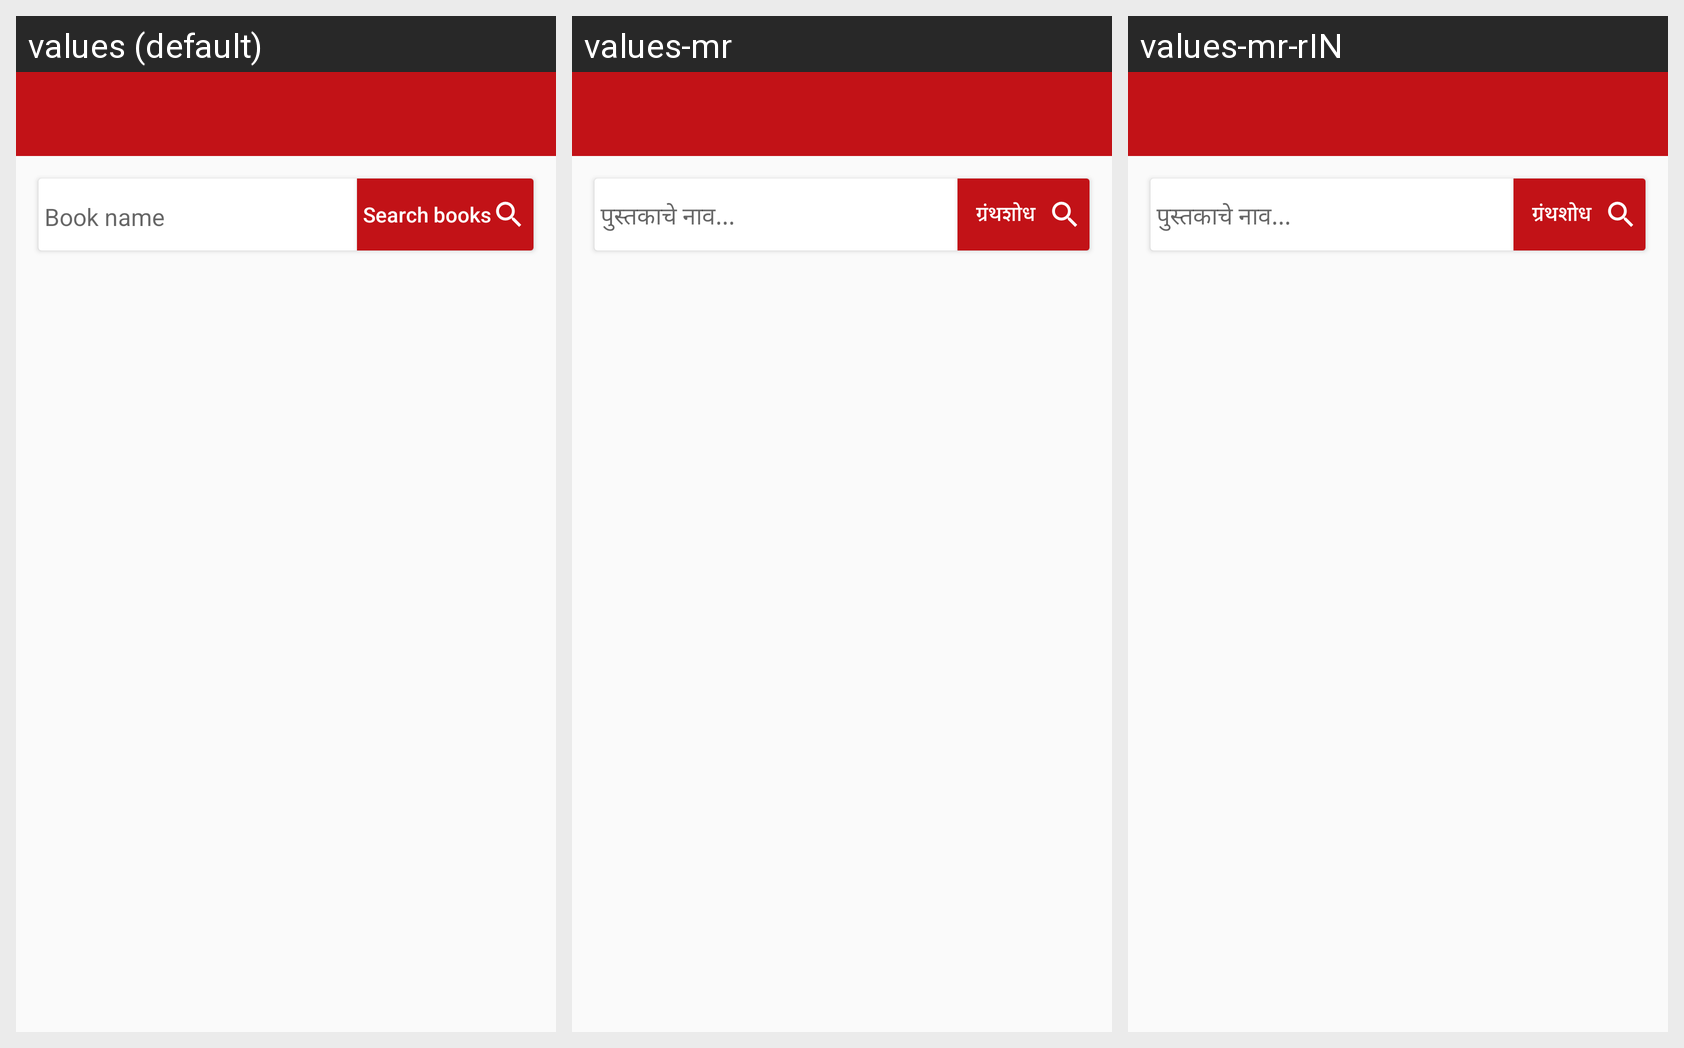

For this localized Android screen grid, give each drawn string resource with its value in every locale shown.
Android screen res/layout/activity_book_result.xml rendered under 3 locales, left to right: values (default), values-mr, values-mr-rIN. Device: Nexus 5 (rendered at 1080×1920; each locale shown at half size, 540×960, under a caption strip naming it); theme NoActionBar.
Strings drawn on this screen, with the default value and each locale's value (text and hints the layout hard-codes appear in the picture but are not listed):

book_name
  values: Book name
  values-mr: पुस्तकाचे नाव...
  values-mr-rIN: पुस्तकाचे नाव...

search_books
  values: Search books
  values-mr: ग्रंथशोध
  values-mr-rIN: ग्रंथशोध
